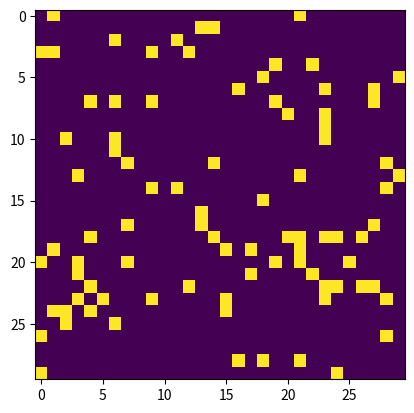

Reproduce this figure in Python.
import numpy as np
import matplotlib.pyplot as plt
from scipy.ndimage import gaussian_filter
import sys, os


def pr_phase(T_arr, beta_arr, pr_space):
    for row, T, in enumerate(T_arr):
        for col, beta in enumerate(beta_arr):
            pr_ij = (1 - beta)**T
            pr_space[row, col] = pr_ij

    pr_space = 1 - pr_space
    fig, ax = plt.subplots()
    extent = [beta_arr[0], beta_arr[-1], T_arr[0], T_arr[-1]]
    plt.title('Probability of von-n NN catching infection')
    im = ax.imshow(pr_space, origin='lower', extent=extent, cmap=plt.get_cmap('jet'))
    plt.xlabel(r'$\beta$')
    plt.ylabel(r'$T$')
    plt.colorbar(im)
    ax.set_aspect(beta_arr[-1]/T_arr[-1])
    plt.savefig('probability-space')
    plt.show()

    lines = [0, 50, 100, 150, 200, 250]
    fig, ax = plt.subplots()

    for line in lines:
        ax.plot(beta_arr, pr_space[line], label='T = ' + str(T_arr[line]))

    plt.grid(True)
    plt.legend()
    plt.savefig('Probability-space-lines')
    plt.show()


def beta_vs_pr():
    # L x5 to get in (m)
    L = 1
    # Set time to 365
    T = 365
    # Size of square domain
    size_domain = 200
    # space : a one dimensional line that undergoes Gaussian blurring.
    space = np.zeros(size_domain)
    space[0] = 1
    blured_space = gaussian_filter(space, sigma=L, truncate=3.0)
    # Distance : a set distance away from the center position
    distance = np.arange(0, 1000, 1000 / size_domain)
    fig, ax = plt.subplots()
    for i, d in enumerate(distance[:10]):
        # at distance i away there will be a factor from gaussian blurring
        L_pr_factor = blured_space[i]
        # The probability of cell remaining susceptible
        pr = (1 - L_pr_factor * beta_arr) ** T
        # The probability of a cell transitioning to an infected state
        pr = 1 - pr
        ax.plot(beta_arr, pr, label=str(d))

    ax.grid(True)
    ax.set_xlabel(r'$\beta$')
    ax.set_ylabel(r'Pr$(S\rightarrow I$)')
    ax.set_title(r'$\sigma = $ ' + str(L * 5) + '(m) distance away from infected')
    plt.legend()
    plt.savefig(os.getcwd() + '/temp_figs/01')
    plt.show()



T_arr = np.arange(100, 365, 1)
beta_arr = np.linspace(0, 0.015, 100)
pr_space = np.zeros(shape=[len(T_arr), len(beta_arr)])

if 0:
    # Plot Time against Beta and associated probability space
    pr_phase(T_arr, beta_arr, pr_space)

if 0:
    # for a range of beta values 0 -- 0.015 and sigma value
    # plot the chance of transitioning into S category changes as a function of distance from the infected cell
    beta_vs_pr()

if 1:
    L = 30
    epi = int(L/2)
    r = 1
    # BETA RANGE: [0.001, 0.015]
    # SIGMA RANGE: [1, 50] x5(m)
    beta = 0.4
    sigma = 1
    T = 365
    density = 0.1
    domain = np.zeros(shape=(L, L))
    domain[0] = 1
    beta_arr = np.ones(shape=(L, L))*beta
    L_arr = gaussian_filter(domain, sigma=sigma)


    life_time = 365
    repeats = 10
    ensemble = np.zeros(repeats)

    for i in range(repeats):
        R_0 = np.zeros(life_time)
        susceptible = np.array((np.random.uniform(0, 1, size=(L, L)) < density), dtype=float)
        plt.imshow(susceptible)
        plt.show()
        sys.exit()
        for t in range(life_time):
            L_potential = (L_arr > np.random.uniform(0, 1, size=(L, L))).astype(float)
            B_potential = (beta_arr > np.random.uniform(0, 1, size=(L, L))).astype(float)
            infected = L_potential * B_potential * susceptible
            num_infected = len(np.where(infected == 1)[0])
            R_0[t] = num_infected
        print("num inf", np.sum(R_0))
        ensemble[i] = np.sum(R_0)
    print('average = ', np.average(ensemble))







